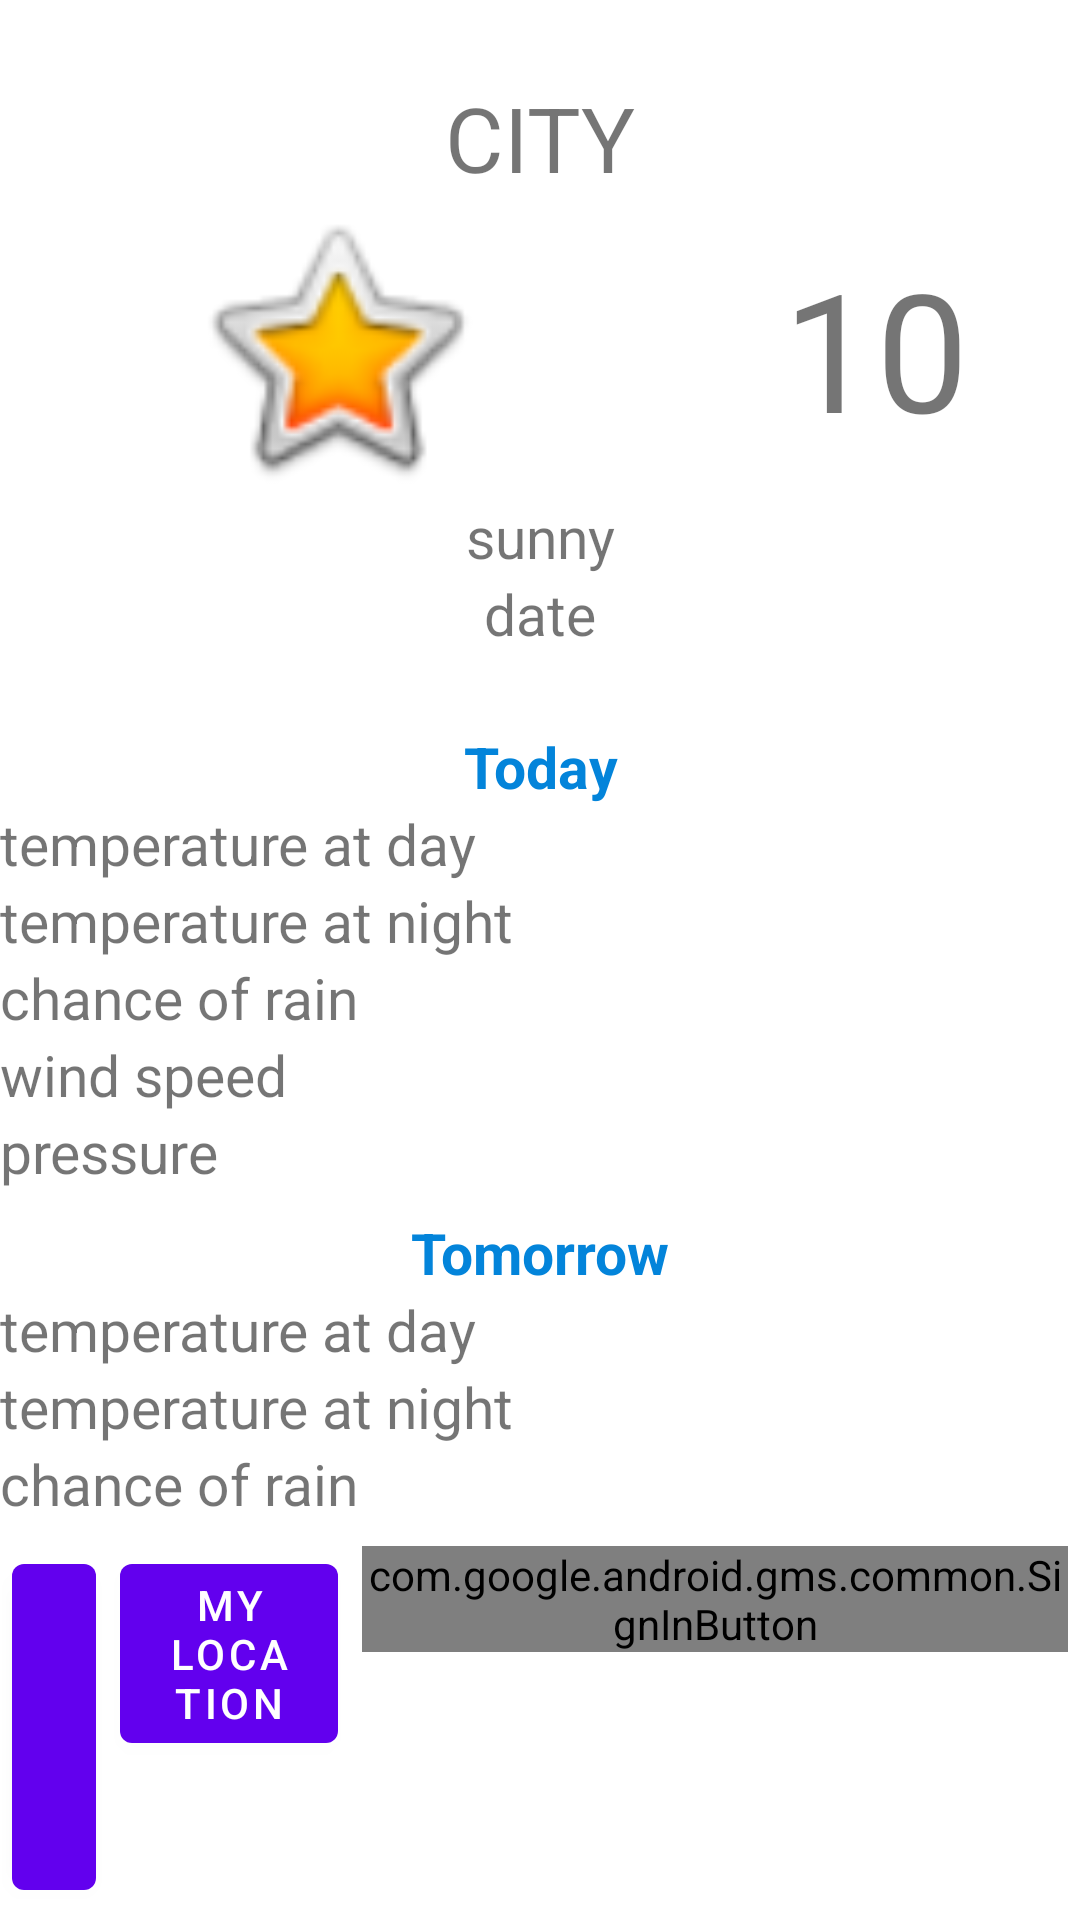

Reconstruct the res/layout file that produces this screen, plus the resources it refers to.
<!-- AndroidManifest.xml: application theme AppTheme -->
<!-- res/layout/fragment_home.xml -->
<?xml version="1.0" encoding="utf-8"?>
<androidx.constraintlayout.widget.ConstraintLayout xmlns:android="http://schemas.android.com/apk/res/android"
    xmlns:app="http://schemas.android.com/apk/res-auto"
    xmlns:tools="http://schemas.android.com/tools"
    android:layout_width="match_parent"
    android:layout_height="match_parent"
    tools:context=".fragments.home.HomeFragment">

    <LinearLayout
        android:id="@+id/linearLayout"
        android:layout_width="match_parent"
        android:layout_height="wrap_content"
        android:orientation="vertical"
        app:layout_constraintBottom_toTopOf="@+id/today_textView"
        app:layout_constraintTop_toTopOf="parent">

        <TextView
            android:id="@+id/city_textView"
            android:layout_width="match_parent"
            android:layout_height="wrap_content"
            android:gravity="center"
            android:text="@string/city_text"
            android:textSize="@dimen/city_size_text" />

        <LinearLayout
            android:layout_width="match_parent"
            android:layout_height="wrap_content"
            android:orientation="horizontal">

            <ImageView
                android:id="@+id/precipitation_now_imageView"
                android:layout_width="150dp"
                android:layout_height="100dp"
                android:layout_weight="1"
                app:srcCompat="@android:drawable/btn_star_big_on" />


            <TextView
                android:id="@+id/temp_now_textView"
                android:layout_width="wrap_content"
                android:layout_height="match_parent"
                android:layout_weight="1"
                android:gravity="center"
                android:text="@string/temp_now_initial"
                android:textSize="@dimen/temp_now_sise_text" />

        </LinearLayout>

        <TextView
            android:id="@+id/precipitation_now_textView"
            android:layout_width="match_parent"
            android:layout_height="wrap_content"
            android:gravity="center"
            android:text="@string/precipitation_now_initial"
            android:textSize="@dimen/basic_size_text" />

        <TextView
            android:id="@+id/date_now_textView"
            android:layout_width="match_parent"
            android:layout_height="wrap_content"
            android:gravity="center"
            android:text="@string/date_initial"
            android:textSize="@dimen/basic_size_text" />

    </LinearLayout>


    <TextView
        android:id="@+id/today_textView"
        style="@style/HeadersStartEnd"
        android:layout_width="match_parent"
        android:layout_height="wrap_content"
        android:gravity="center"
        android:text="@string/today_text"
        android:textSize="@dimen/basic_size_text"
        android:textStyle="bold"
        app:layout_constraintBottom_toTopOf="@+id/linearLayout2"
        app:layout_constraintStart_toStartOf="@+id/linearLayout2" />

    <LinearLayout
        android:id="@+id/linearLayout2"
        android:layout_width="match_parent"
        android:layout_height="wrap_content"
        android:layout_marginBottom="8dp"
        android:orientation="horizontal"
        app:layout_constraintBottom_toTopOf="@+id/tomorrow_textView">

        <LinearLayout
            android:layout_width="wrap_content"
            android:layout_height="match_parent"
            android:orientation="vertical">

            <TextView
                android:id="@+id/temp_at_day_today_textView"
                android:layout_width="match_parent"
                android:layout_height="wrap_content"
                android:text="@string/temperature_at_day_text"
                android:textSize="@dimen/basic_size_text" />

            <TextView
                android:id="@+id/temp_at_nihght_today_textView"
                android:layout_width="match_parent"
                android:layout_height="wrap_content"
                android:text="@string/temperature_at_night_text"
                android:textSize="@dimen/basic_size_text" />

            <TextView
                android:id="@+id/chance_of_rain_today_textView"
                android:layout_width="match_parent"
                android:layout_height="wrap_content"
                android:text="@string/chance_of_rain_text"
                android:textSize="@dimen/basic_size_text" />

            <TextView
                android:id="@+id/wind_today_textView"
                android:layout_width="match_parent"
                android:layout_height="wrap_content"
                android:text="@string/wind_text"
                android:textSize="@dimen/basic_size_text" />

            <TextView
                android:id="@+id/pressure_today_textView"
                android:layout_width="match_parent"
                android:layout_height="wrap_content"
                android:text="@string/pressure_text"
                android:textSize="@dimen/basic_size_text" />

        </LinearLayout>

        <LinearLayout
            android:layout_width="match_parent"
            android:layout_height="match_parent"
            android:orientation="vertical">

            <TextView
                android:id="@+id/temp_at_day_today_value"
                android:layout_width="match_parent"
                android:layout_height="wrap_content"
                android:gravity="center"
                android:textSize="@dimen/basic_size_text" />

            <TextView
                android:id="@+id/temp_at_night_today_value"
                android:layout_width="match_parent"
                android:layout_height="wrap_content"
                android:gravity="center"
                android:textSize="@dimen/basic_size_text" />

            <TextView
                android:id="@+id/chance_of_rain_today_value"
                android:layout_width="match_parent"
                android:layout_height="wrap_content"
                android:gravity="center"
                android:textSize="@dimen/basic_size_text" />

            <TextView
                android:id="@+id/wind_today_value"
                android:layout_width="match_parent"
                android:layout_height="wrap_content"
                android:gravity="center"
                android:textSize="@dimen/basic_size_text" />

            <TextView
                android:id="@+id/pressure_today_value"
                android:layout_width="match_parent"
                android:layout_height="wrap_content"
                android:gravity="center"
                android:textSize="@dimen/basic_size_text" />

        </LinearLayout>
    </LinearLayout>

    <TextView
        android:id="@+id/tomorrow_textView"
        style="@style/HeadersStartEnd"
        android:layout_width="match_parent"
        android:layout_height="wrap_content"
        android:gravity="center"
        android:text="@string/tomorrow_text"
        android:textSize="@dimen/basic_size_text"
        android:textStyle="bold"
        app:layout_constraintBottom_toTopOf="@+id/linearLayout4" />

    <LinearLayout
        android:id="@+id/linearLayout4"
        android:layout_width="match_parent"
        android:layout_height="wrap_content"
        android:layout_marginBottom="8dp"
        android:orientation="horizontal"
        app:layout_constraintBottom_toTopOf="@+id/linearLayout3">

        <LinearLayout
            android:layout_width="wrap_content"
            android:layout_height="match_parent"
            android:orientation="vertical">

            <TextView
                android:id="@+id/temp_at_day_tomorrow_textView"
                android:layout_width="match_parent"
                android:layout_height="wrap_content"
                android:text="@string/temperature_at_day_text"
                android:textSize="@dimen/basic_size_text" />

            <TextView
                android:id="@+id/temp_at_night_tomorrow_textView"
                android:layout_width="match_parent"
                android:layout_height="wrap_content"
                android:text="@string/temperature_at_night_text"
                android:textSize="@dimen/basic_size_text" />

            <TextView
                android:id="@+id/chance_of_rain_tomorrow_textView"
                android:layout_width="match_parent"
                android:layout_height="wrap_content"
                android:text="@string/chance_of_rain_text"
                android:textSize="@dimen/basic_size_text" />

        </LinearLayout>

        <LinearLayout
            android:layout_width="match_parent"
            android:layout_height="match_parent"
            android:orientation="vertical">

            <TextView
                android:id="@+id/temp_at_day_tomorrow_value"
                android:layout_width="match_parent"
                android:layout_height="wrap_content"
                android:gravity="center"
                android:textSize="@dimen/basic_size_text" />

            <TextView
                android:id="@+id/temp_at_night_tomorrow_value"
                android:layout_width="match_parent"
                android:layout_height="wrap_content"
                android:gravity="center"
                android:textSize="@dimen/basic_size_text" />

            <TextView
                android:id="@+id/chance_of_rain_tomorrow_value"
                android:layout_width="match_parent"
                android:layout_height="wrap_content"
                android:gravity="center"
                android:textSize="@dimen/basic_size_text" />

        </LinearLayout>
    </LinearLayout>

    <LinearLayout
        android:id="@+id/linearLayout3"
        android:layout_width="match_parent"
        android:layout_height="wrap_content"
        android:layout_marginBottom="4dp"
        android:orientation="horizontal"
        app:layout_constraintBottom_toBottomOf="parent"
        app:layout_constraintEnd_toEndOf="parent">

        <com.google.android.material.button.MaterialButton
            android:id="@+id/update_button"
            android:layout_width="wrap_content"
            android:layout_height="wrap_content"
            android:layout_marginStart="4dp"
            android:layout_marginEnd="4dp"
            android:layout_weight="1"
            android:text="@string/update_text" />

        <com.google.android.material.button.MaterialButton
            android:id="@+id/my_location_button"
            android:layout_width="wrap_content"
            android:layout_height="wrap_content"
            android:layout_marginStart="4dp"
            android:layout_marginEnd="4dp"
            android:layout_weight="1"
            android:text="@string/my_location_text" />

        <com.google.android.gms.common.SignInButton
            android:id="@+id/sign_in_button"
            android:layout_width="wrap_content"
            android:layout_height="wrap_content"
            android:layout_marginStart="4dp"
            android:layout_marginEnd="4dp"
            android:layout_weight="1" />

    </LinearLayout>

</androidx.constraintlayout.widget.ConstraintLayout>
<!-- resources referenced by this layout -->
<resources>
  <dimen name="basic_size_text">19sp</dimen>
  <dimen name="city_size_text">30sp</dimen>
  <dimen name="temp_now_sise_text">55sp</dimen>
  <string name="chance_of_rain_text">сhance of rain</string>
  <string name="city_text">CITY</string>
  <string name="date_initial">date</string>
  <string name="my_location_text">MY LOCATION</string>
  <string name="precipitation_now_initial">sunny</string>
  <string name="pressure_text">pressure</string>
  <string name="temp_now_initial">10</string>
  <string name="temperature_at_day_text">temperature at day</string>
  <string name="temperature_at_night_text">temperature at night</string>
  <string name="today_text">Today</string>
  <string name="tomorrow_text">Tomorrow</string>
  <string name="update_text">UPDATE</string>
  <string name="wind_text">wind speed</string>
  <style name="HeadersStartEnd">
          <item name="android:textColor">@color/colorHeaders</item>
      </style>
  <style name="AppTheme" parent="Theme.MaterialComponents.Light.DarkActionBar">
          
          <item name="colorPrimary">@color/colorPrimary</item>
          <item name="colorPrimaryDark">@color/colorPrimaryDark</item>
          <item name="colorAccent">@color/colorAccent</item>
      </style>
  <color name="colorHeaders">#0384da</color>
  <color name="colorPrimary">#6200EE</color>
  <color name="colorPrimaryDark">#3700B3</color>
  <color name="colorAccent">#03DAC5</color>
</resources>
